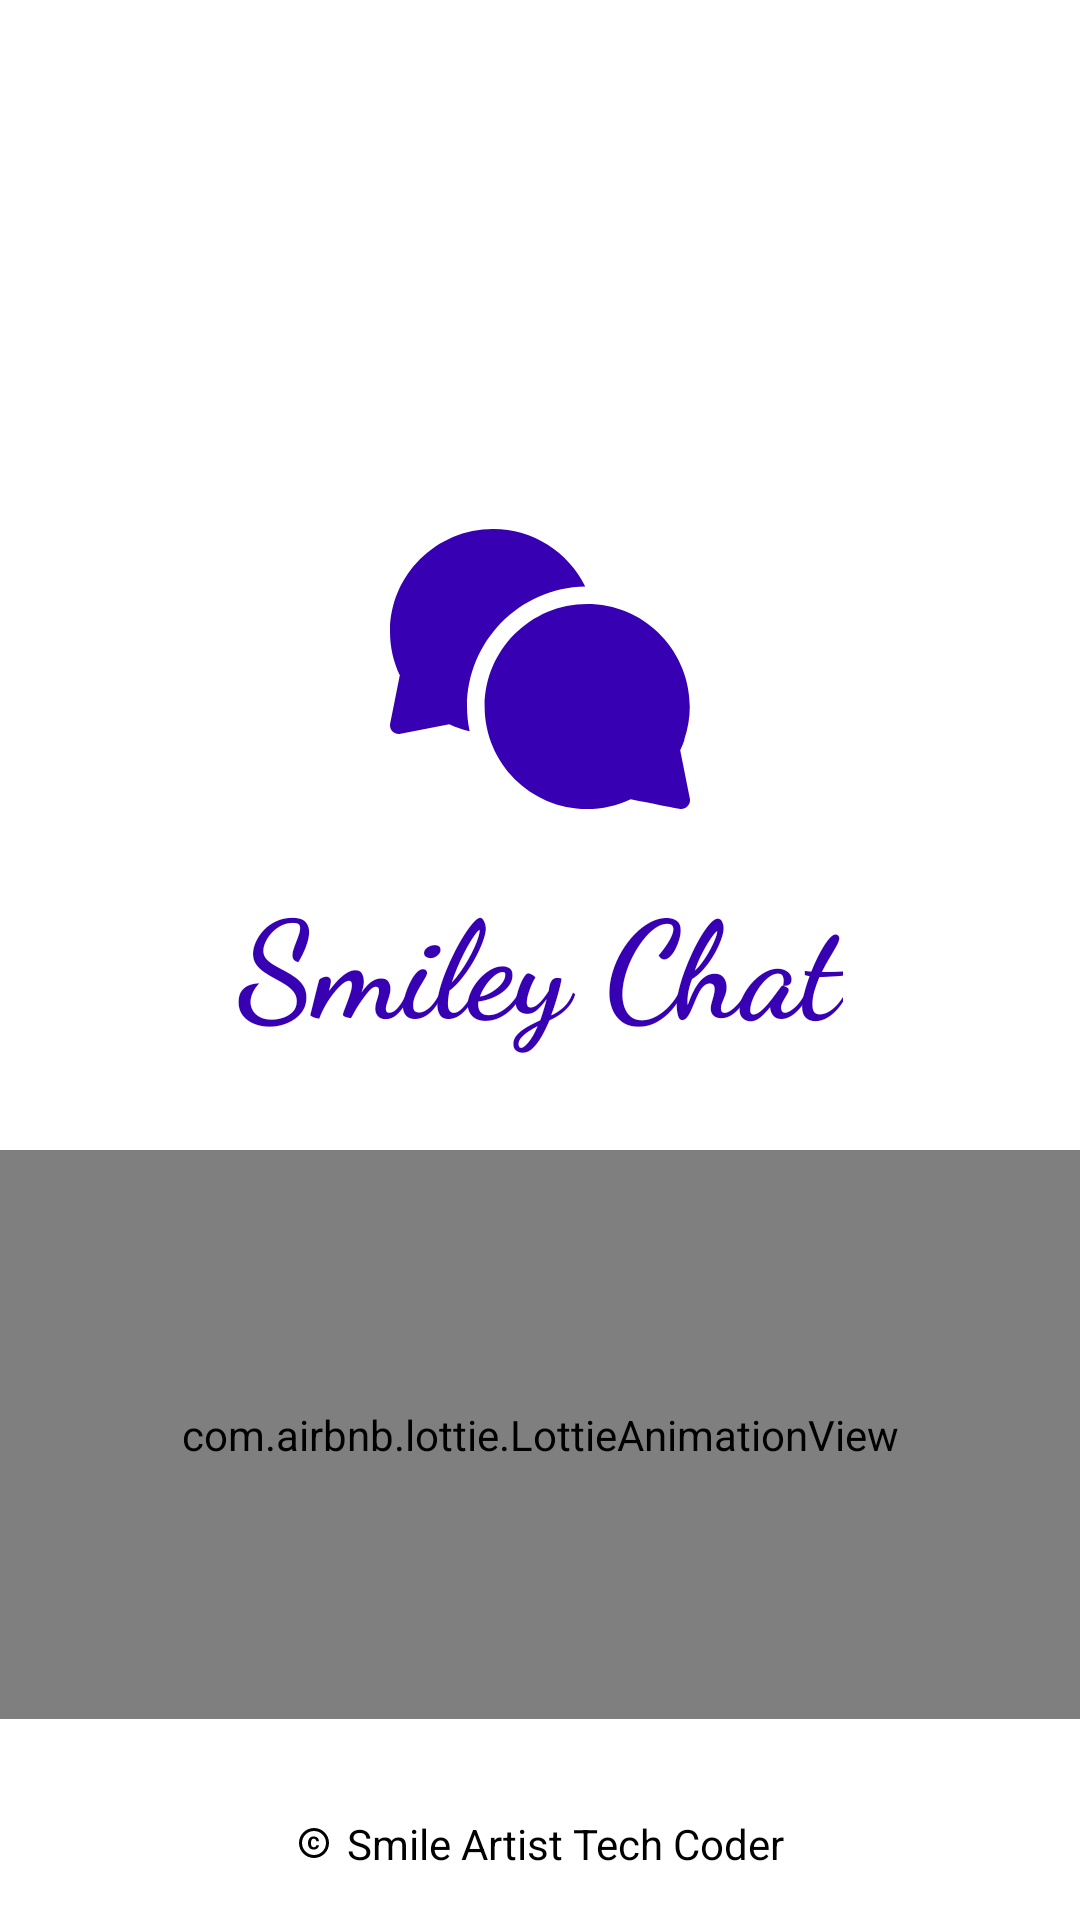

The Android layout XML behind this screen, and the referenced resources:
<!-- AndroidManifest.xml: application theme Theme.SmileyChat -->
<!-- res/layout/activty_splase.xml -->
<?xml version="1.0" encoding="utf-8"?>
<androidx.constraintlayout.widget.ConstraintLayout
    xmlns:android="http://schemas.android.com/apk/res/android"
    xmlns:app="http://schemas.android.com/apk/res-auto"
    xmlns:tools="http://schemas.android.com/tools"
    android:layout_width="match_parent"
    android:layout_height="match_parent"
    tools:context=".main.view.SplashMain">

    <TextView
        android:id="@+id/textView7"
        android:layout_width="wrap_content"
        android:layout_height="wrap_content"
        android:fontFamily="cursive"
        android:text="Smiley Chat"
        android:textAppearance="@style/TextAppearance.AppCompat.Display2"
        android:textColor="@color/purple_700"
        android:textStyle="bold"
        app:layout_constraintBottom_toBottomOf="parent"
        app:layout_constraintLeft_toLeftOf="parent"
        app:layout_constraintRight_toRightOf="parent"
        app:layout_constraintTop_toTopOf="parent" />

    <com.airbnb.lottie.LottieAnimationView
        android:layout_width="0dp"
        android:layout_height="0dp"
        android:layout_marginTop="32dp"
        android:layout_marginBottom="32dp"
        android:padding="10dp"
        app:layout_constraintBottom_toTopOf="@+id/textView3"
        app:layout_constraintEnd_toEndOf="parent"
        app:layout_constraintStart_toStartOf="parent"
        app:layout_constraintTop_toBottomOf="@+id/textView7"
        app:lottie_autoPlay="true"
        app:lottie_loop="true"
        app:lottie_rawRes="@raw/smile_loading" />

    <TextView
        android:id="@+id/textView3"
        android:layout_width="wrap_content"
        android:layout_height="wrap_content"
        android:layout_marginStart="16dp"
        android:layout_marginEnd="16dp"
        android:layout_marginBottom="16dp"
        android:text="Smile Artist Tech Coder"
        app:drawableLeftCompat="@drawable/copyright_icon"
        android:drawablePadding="5dp"
        android:textAppearance="@style/TextAppearance.AppCompat.Small"
        android:textColor="@color/black"
        app:layout_constraintBottom_toBottomOf="parent"
        app:layout_constraintEnd_toEndOf="parent"
        app:layout_constraintStart_toStartOf="parent" />

    <ImageView
        android:id="@+id/imageView5"
        android:layout_width="wrap_content"
        android:layout_height="wrap_content"
        android:layout_marginBottom="16dp"
        app:layout_constraintBottom_toTopOf="@+id/textView7"
        app:layout_constraintEnd_toEndOf="parent"
        app:layout_constraintStart_toStartOf="parent"
        app:srcCompat="@drawable/chat_icon_medium" />

</androidx.constraintlayout.widget.ConstraintLayout>
<!-- resources referenced by this layout -->
<resources>
  <color name="black">#FF000000</color>
  <color name="purple_700">#FF3700B3</color>
  <!-- drawable chat_icon_medium (drawable-v24) -->
  <vector android:height="100dp" android:viewportHeight="512.012"
      android:viewportWidth="512.012" android:width="100dp" xmlns:android="http://schemas.android.com/apk/res/android">
      <path android:fillColor="@color/purple_700" android:pathData="m333.201,115.038c-28.905,-59.021 -89.37,-98.042 -157.193,-98.042 -97.047,0 -176,78.505 -176,175 0,26.224 5.63,51.359 16.742,74.794l-16.451,82.265c-2.094,10.472 7.144,19.728 17.618,17.656l83.279,-16.465c11.213,5.319 22.813,9.364 34.732,12.151 -26.717,-126.541 69.199,-245.321 197.273,-247.359z"/>
      <path android:fillColor="@color/purple_700" android:pathData="m495.266,394.79c2.874,-6.061 5.373,-12.237 7.511,-18.514h-0.549c37.448,-109.917 -41.305,-225.441 -157.567,-231.066 -0.002,-0.006 -0.003,-0.012 -0.005,-0.018 -100.036,-4.61 -183.148,75.486 -183.148,174.804 0,96.414 78.361,174.857 174.743,174.997 26.143,-0.035 51.201,-5.663 74.568,-16.747 91.207,18.032 84.094,16.75 86.189,16.75 9.479,0 16.56,-8.686 14.709,-17.941z"/>
  </vector>
  <!-- drawable copyright_icon (drawable-v24) -->
  <vector xmlns:android="http://schemas.android.com/apk/res/android"
      android:width="12dp"
      android:height="12dp"
      android:viewportWidth="24"
      android:viewportHeight="24"
      android:tint="@color/black">
    <path
        android:fillColor="@android:color/white"
        android:pathData="M11.88,9.14c1.28,0.06 1.61,1.15 1.63,1.66h1.79c-0.08,-1.98 -1.49,-3.19 -3.45,-3.19C9.64,7.61 8,9 8,12.14c0,1.94 0.93,4.24 3.84,4.24c2.22,0 3.41,-1.65 3.44,-2.95h-1.79c-0.03,0.59 -0.45,1.38 -1.63,1.44C10.55,14.83 10,13.81 10,12.14C10,9.25 11.28,9.16 11.88,9.14zM12,2C6.48,2 2,6.48 2,12s4.48,10 10,10s10,-4.48 10,-10S17.52,2 12,2zM12,20c-4.41,0 -8,-3.59 -8,-8s3.59,-8 8,-8s8,3.59 8,8S16.41,20 12,20z"/>
  </vector>
  <style name="Theme.SmileyChat" parent="Theme.MaterialComponents.DayNight.NoActionBar">
          
          <item name="colorPrimary">@color/purple_500</item>
          <item name="colorPrimaryVariant">@color/purple_700</item>
          <item name="colorOnPrimary">@color/white</item>
          
          <item name="colorSecondary">@color/teal_200</item>
          <item name="colorSecondaryVariant">@color/teal_700</item>
          <item name="colorOnSecondary">@color/black</item>
          
          <item name="android:statusBarColor" tools:targetApi="l">?attr/colorPrimaryVariant</item>
          
      </style>
  <color name="purple_500">#FF6200EE</color>
  <color name="white">#FFFFFFFF</color>
  <color name="teal_200">#FF3700B3</color>
  <color name="teal_700">#FF3700B3</color>
</resources>
